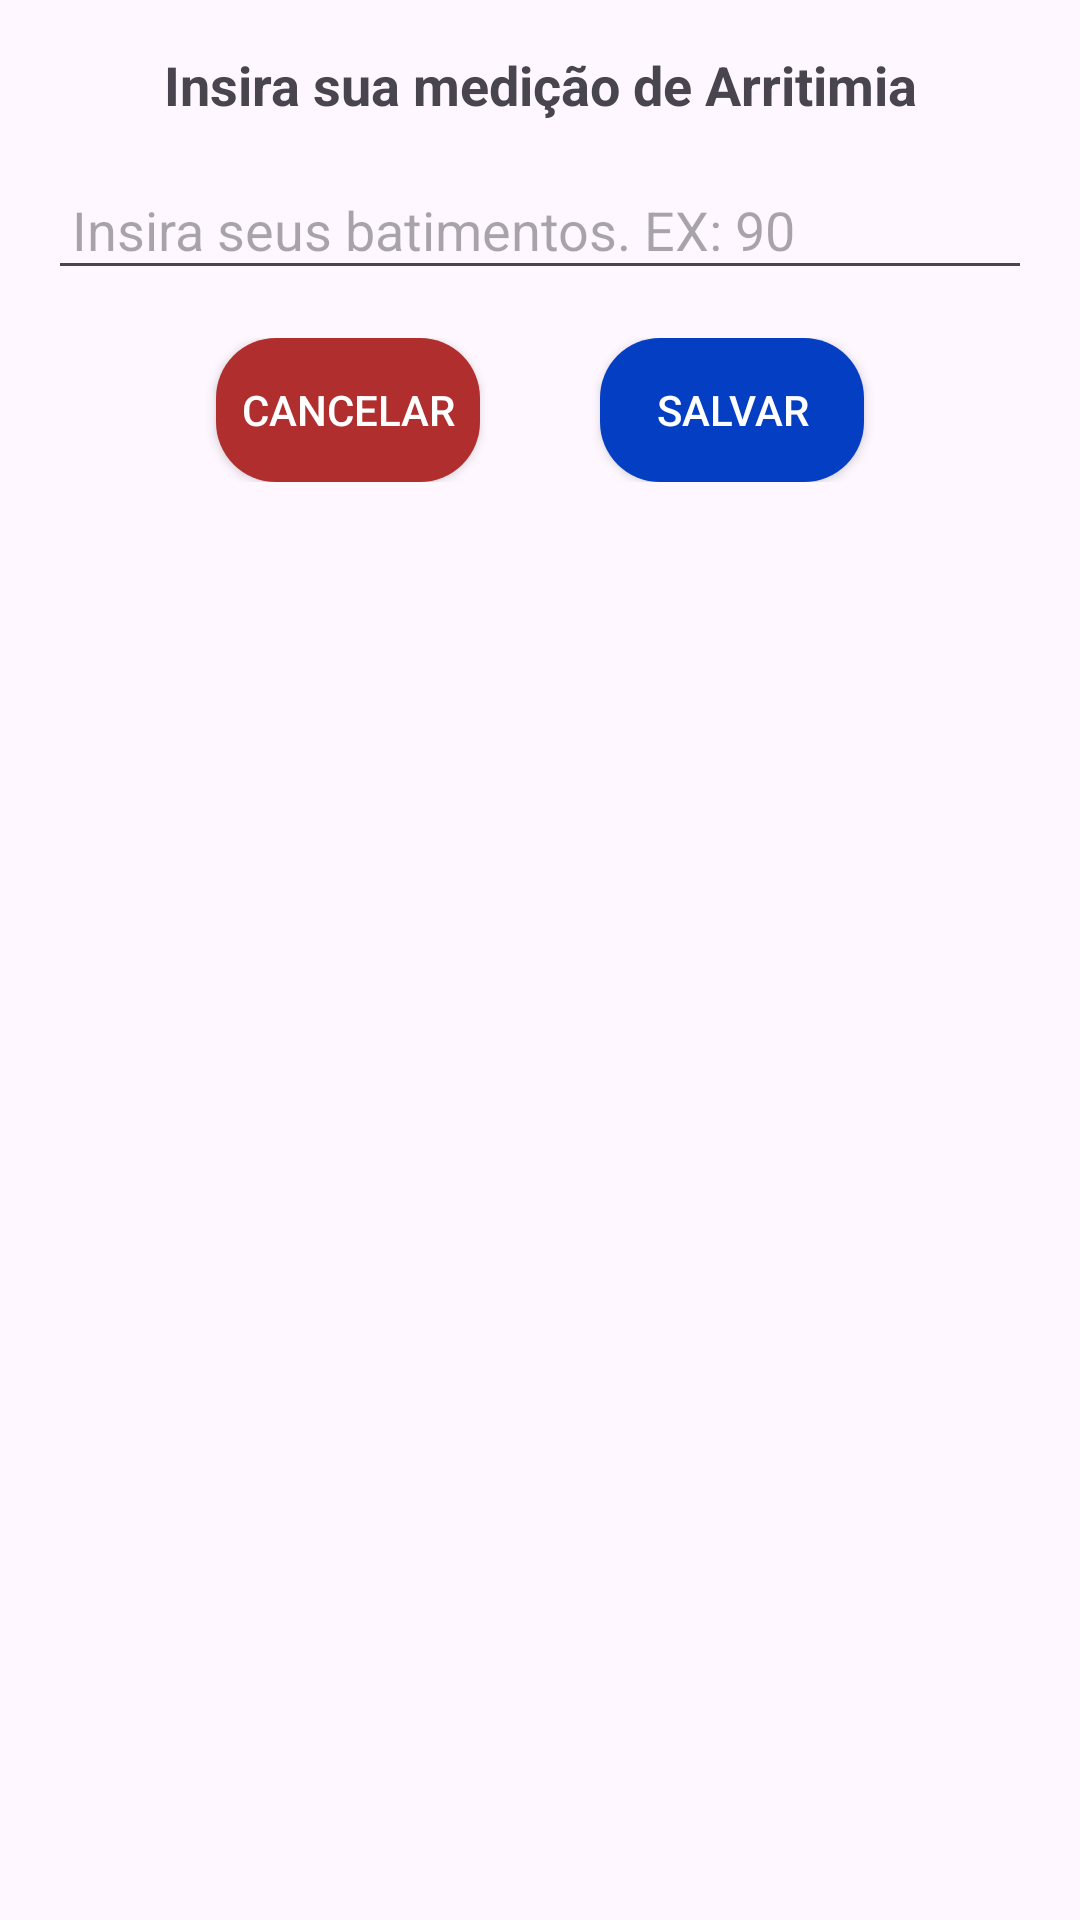

This screen was rendered from an Android layout file. Write that file and the resources it references.
<!-- AndroidManifest.xml: application theme Theme.IdadeAtiva -->
<!-- res/layout/popup_medicao_arritimia.xml -->
<?xml version="1.0" encoding="utf-8"?>
<LinearLayout xmlns:android="http://schemas.android.com/apk/res/android"
    android:layout_width="match_parent"
    android:layout_height="wrap_content"
    android:orientation="vertical"
    android:padding="16dp">

    <TextView
        android:layout_width="match_parent"
        android:layout_height="wrap_content"
        android:text="Insira sua medição de Arritimia"
        android:textSize="18sp"
        android:textStyle="bold"
        android:gravity="center"
        android:paddingBottom="16dp" />

    <EditText
        android:id="@+id/editTextMedicao"
        android:layout_width="match_parent"
        android:layout_height="wrap_content"
        android:hint="Insira seus batimentos. EX: 90"
        android:inputType="numberDecimal"
        android:padding="8dp"
        android:layout_marginBottom="16dp" />

    <LinearLayout
        android:layout_width="match_parent"
        android:layout_height="wrap_content"
        android:orientation="horizontal"
        android:gravity="center">

        <androidx.appcompat.widget.AppCompatButton
            android:id="@+id/btnCancelar"
            android:layout_width="wrap_content"
            android:layout_height="wrap_content"
            android:textColor="@color/white"
            android:background="@drawable/background_button_cancel"
            android:text="Cancelar"
            android:layout_marginEnd="40dp" />

        <androidx.appcompat.widget.AppCompatButton
            android:id="@+id/btnSalvar"
            android:layout_width="wrap_content"
            android:textColor="@color/white"
            android:background="@drawable/backgroud_button_form"
            android:layout_height="wrap_content"
            android:text="Salvar" />

    </LinearLayout>
</LinearLayout>
<!-- resources referenced by this layout -->
<resources>
  <color name="white">#FFFFFFFF</color>
  <!-- drawable backgroud_button_form (drawable) -->
  <?xml version="1.0" encoding="utf-8"?>
  <shape xmlns:android="http://schemas.android.com/apk/res/android">
      <solid android:color="@color/bluepj"></solid>
      <corners android:radius="20dp"></corners>
  </shape>
  <!-- drawable background_button_cancel (drawable) -->
  <?xml version="1.0" encoding="utf-8"?>
  <shape xmlns:android="http://schemas.android.com/apk/res/android">
      <solid android:color="@color/redpj"></solid>
      <corners android:radius="20dp"></corners>
  </shape>
  <style name="Theme.IdadeAtiva" parent="Base.Theme.IdadeAtiva" />
  <color name="bluepj">#043fc3</color>
  <color name="redpj">#b02e2e</color>
  <style name="Base.Theme.IdadeAtiva" parent="Theme.Material3.DayNight.NoActionBar">
          <item name="android:statusBarColor">@color/bluepj</item>
      </style>
</resources>
